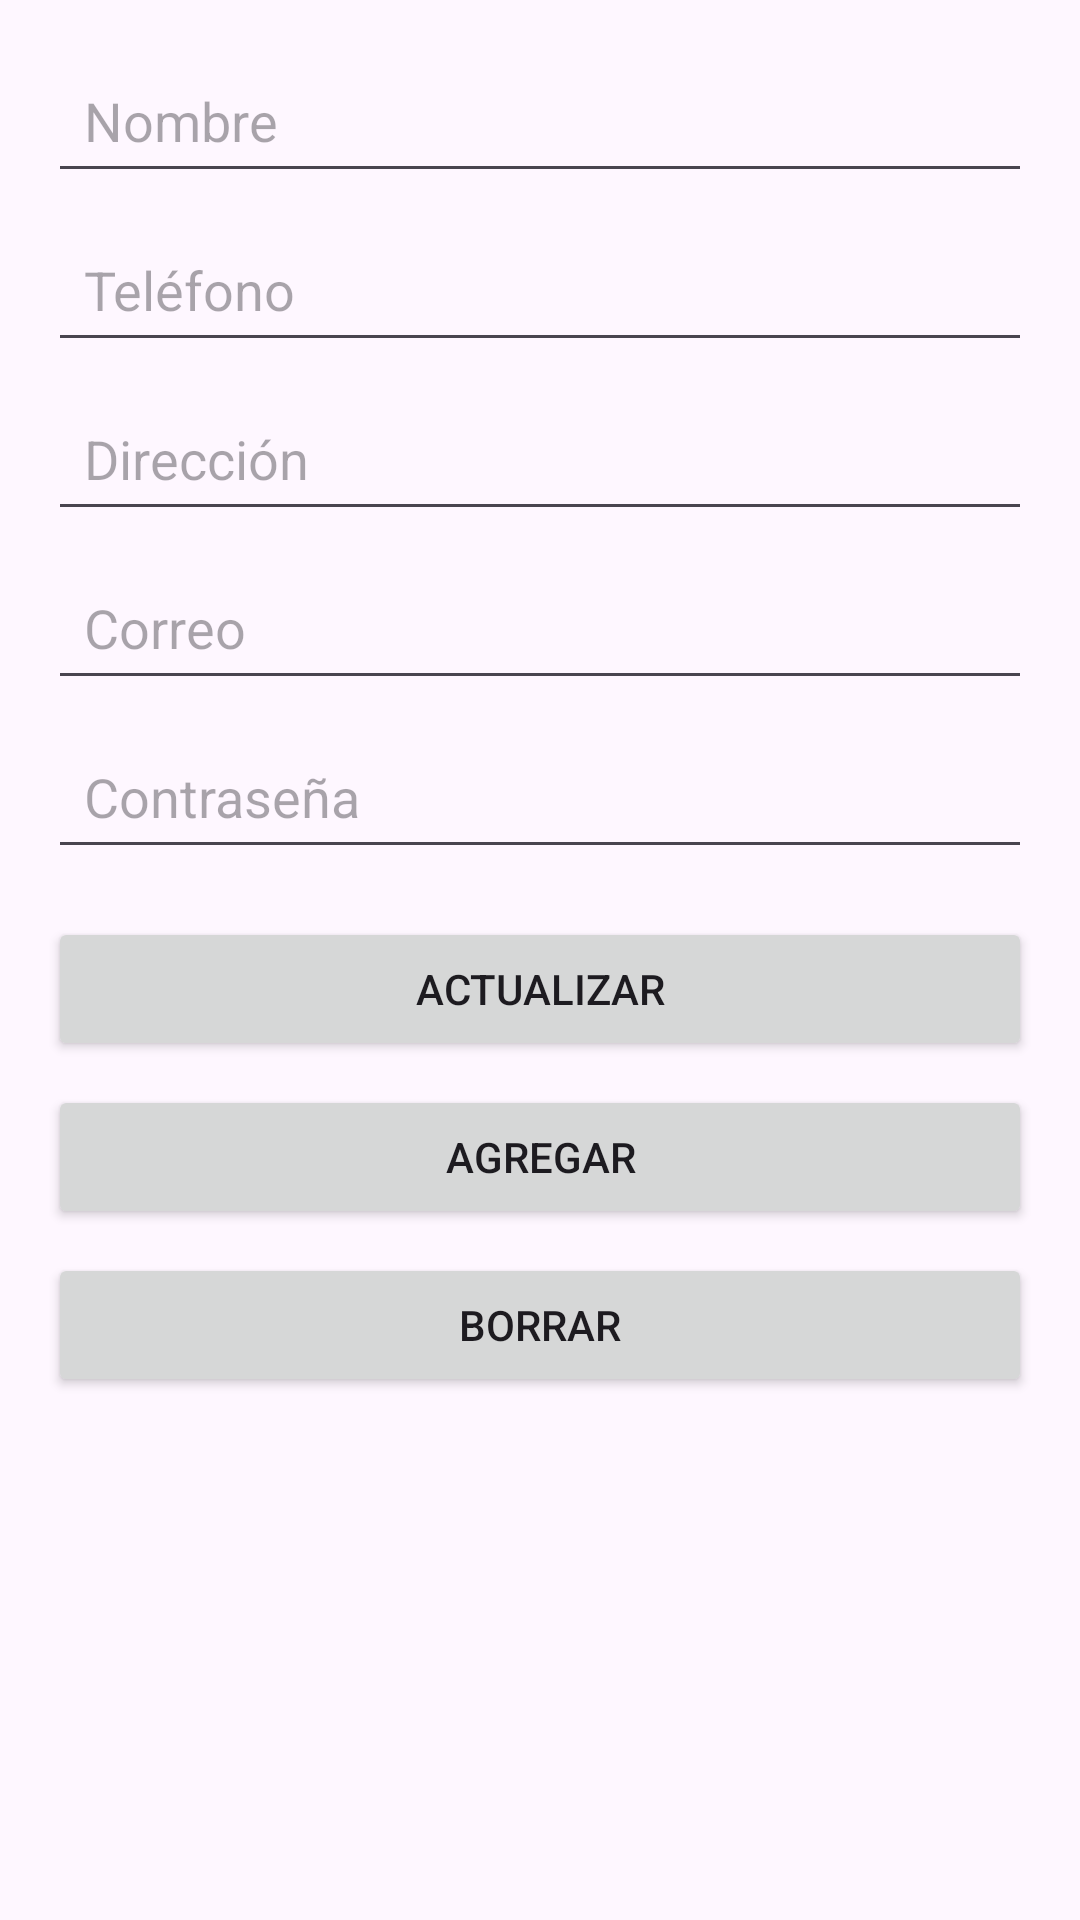

Android layout source for this screen:
<!-- AndroidManifest.xml: application theme Theme.Proyecto -->
<!-- res/layout/activity_conductor_perfil.xml -->
<?xml version="1.0" encoding="utf-8"?>
<LinearLayout xmlns:android="http://schemas.android.com/apk/res/android"
    xmlns:tools="http://schemas.android.com/tools"
    android:layout_width="match_parent"
    android:layout_height="wrap_content"
    android:orientation="vertical"
    android:padding="16dp"
    tools:context=".api.conductor.ConductorPerfil">

    
    <EditText
        android:id="@+id/tvNombre"
        android:layout_width="match_parent"
        android:layout_height="wrap_content"
        android:hint="Nombre"
        android:layout_marginBottom="8dp"
        android:padding="12dp"/>

    
    <EditText
        android:id="@+id/tvTelefono"
        android:layout_width="match_parent"
        android:layout_height="wrap_content"
        android:hint="Teléfono"
        android:layout_marginBottom="8dp"
        android:padding="12dp"/>

    
    <EditText
        android:id="@+id/tvDireccion"
        android:layout_width="match_parent"
        android:layout_height="wrap_content"
        android:hint="Dirección"
        android:layout_marginBottom="8dp"
        android:padding="12dp"/>

    
    <EditText
        android:id="@+id/tvCorreo"
        android:layout_width="match_parent"
        android:layout_height="wrap_content"
        android:hint="Correo"
        android:layout_marginBottom="8dp"
        android:padding="12dp"/>

    
    <EditText
        android:id="@+id/tvContraseña"
        android:layout_width="match_parent"
        android:layout_height="wrap_content"
        android:hint="Contraseña"
        android:inputType="textPassword"
        android:layout_marginBottom="16dp"
        android:padding="12dp"/>

    
    <Button
        android:id="@+id/btnActualizar"
        android:layout_width="match_parent"
        android:layout_height="wrap_content"
        android:text="Actualizar"
        android:layout_marginBottom="8dp"/>

    
    <Button
        android:id="@+id/btnAgregar"
        android:layout_width="match_parent"
        android:layout_height="wrap_content"
        android:text="Agregar"
        android:layout_marginBottom="8dp"/>

    
    <Button
        android:id="@+id/btnBorrar"
        android:layout_width="match_parent"
        android:layout_height="wrap_content"
        android:text="Borrar"/>

</LinearLayout>
<!-- resources referenced by this layout -->
<resources>
  <style name="Theme.Proyecto" parent="Base.Theme.Proyecto" />
  <style name="Base.Theme.Proyecto" parent="Theme.Material3.DayNight.NoActionBar">
          
          
      </style>
</resources>
